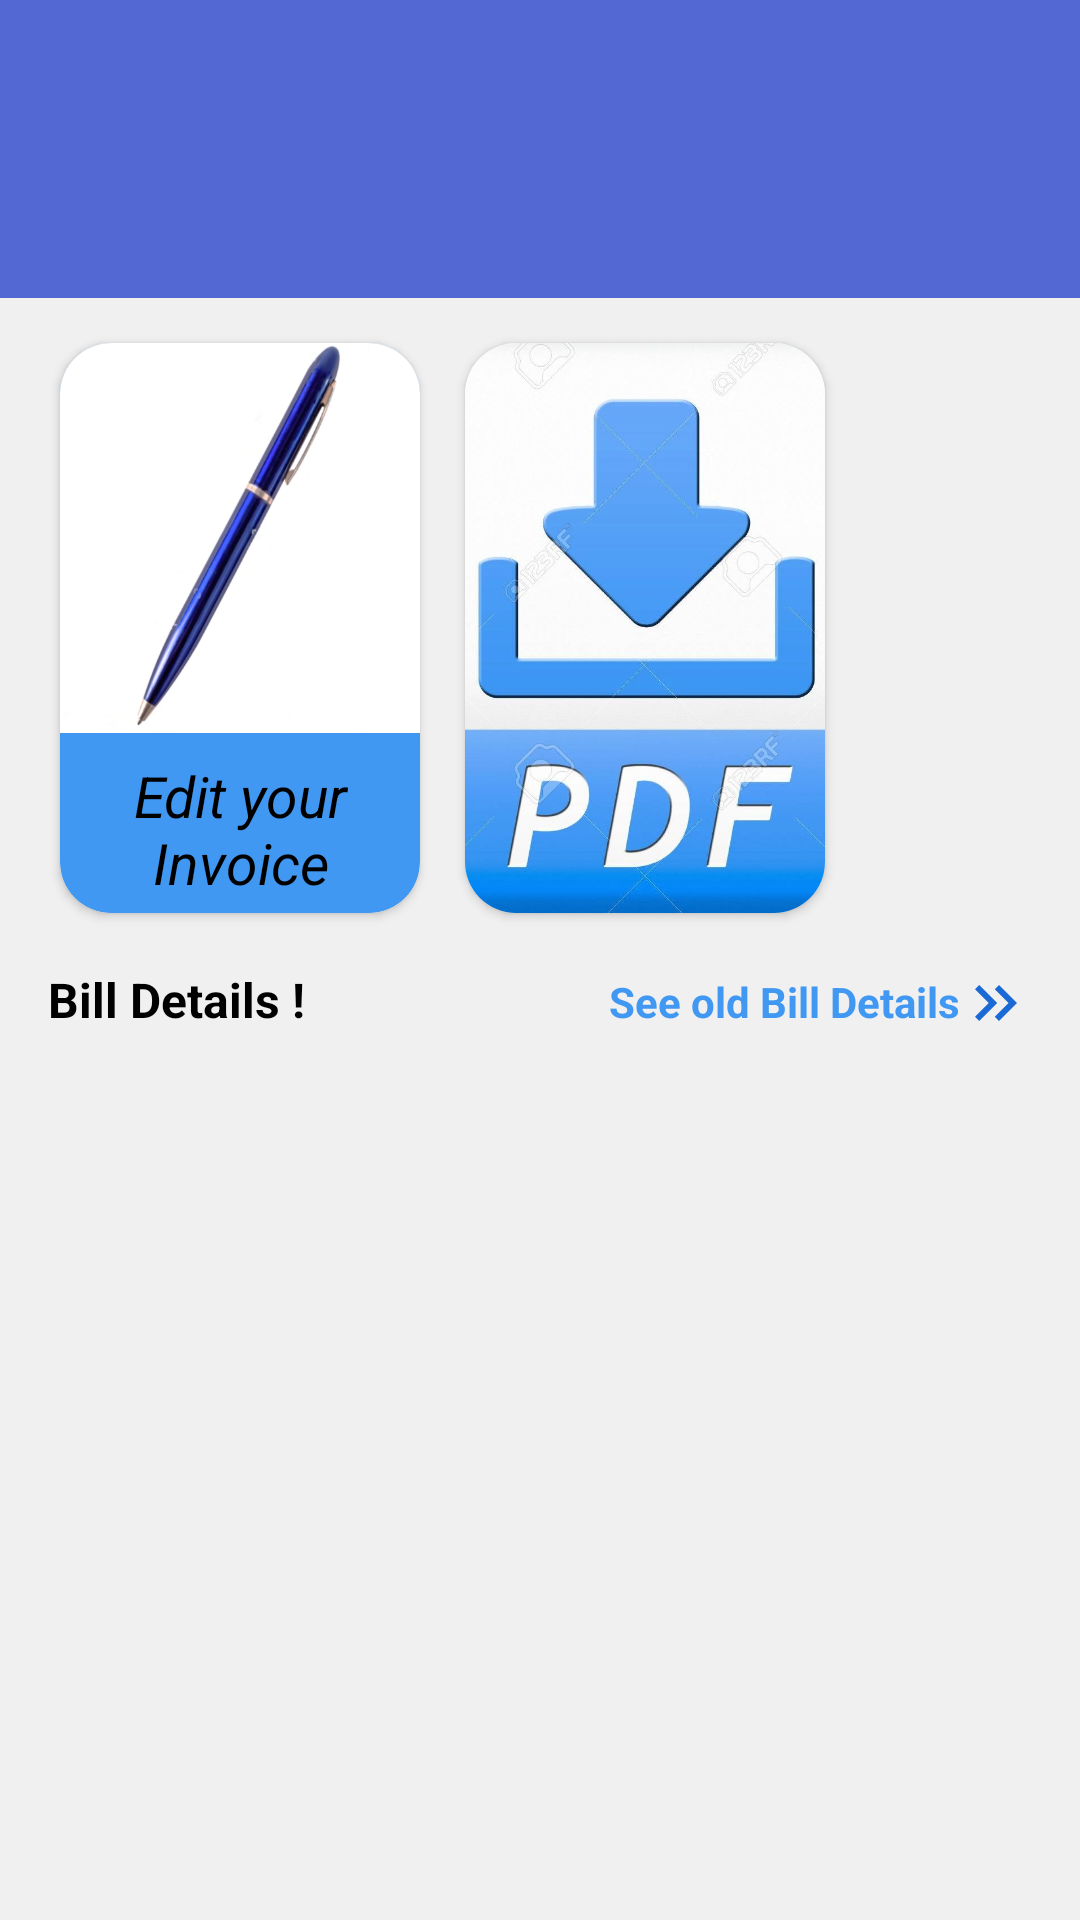

Layout XML and referenced resources for this Android screen:
<!-- AndroidManifest.xml: application theme Theme.ChallanBook -->
<!-- res/layout/activity_home.xml -->
<?xml version="1.0" encoding="utf-8"?>
<androidx.constraintlayout.widget.ConstraintLayout xmlns:android="http://schemas.android.com/apk/res/android"
    xmlns:app="http://schemas.android.com/apk/res-auto"
    xmlns:tools="http://schemas.android.com/tools"
    android:layout_width="match_parent"
    android:layout_height="match_parent"
    tools:context=".Home_Act"
    android:background="#F1F0F0">

    <androidx.constraintlayout.widget.ConstraintLayout
        android:id="@+id/c1"
        android:layout_width="match_parent"
        android:layout_height="wrap_content"
        android:background="@color/asmani"
        android:padding="6dp"
        app:layout_constraintTop_toTopOf="parent">

        <ImageView
            android:id="@+id/ho"
            android:layout_width="35dp"
            android:layout_height="35dp"
            android:src="@drawable/home_work_24"
            android:layout_marginStart="3dp"
            app:layout_constraintStart_toStartOf="parent"
            app:layout_constraintTop_toTopOf="parent"
            android:contentDescription="@string/todo" />

        <ImageView
            android:id="@+id/image_menu"
            android:layout_width="35dp"
            android:layout_height="35dp"
            android:src="@drawable/menu_open_241"
            android:layout_marginEnd="10dp"
            app:layout_constraintEnd_toEndOf="parent"
            app:layout_constraintTop_toTopOf="parent"
            tools:ignore="ContentDescription" />

        <TextView
            android:id="@+id/te_shopName"
            android:layout_width="wrap_content"
            android:layout_height="wrap_content"
            android:textColor="@color/white"
            android:textStyle="bold"
            android:textSize="22sp"
            android:layout_marginStart="20dp"
            android:layout_marginTop="4dp"
            app:layout_constraintTop_toTopOf="parent"
            app:layout_constraintStart_toEndOf="@id/ho"/>

        <TextView
            android:id="@+id/te_shopAddress"
            android:layout_width="wrap_content"
            android:layout_height="wrap_content"
            android:textColor="@color/white"
            android:textStyle="bold"
            android:textSize="14sp"
            android:layout_marginStart="5dp"
            android:layout_marginTop="8dp"
            app:layout_constraintTop_toBottomOf="@id/te_shopName"
            app:layout_constraintStart_toStartOf="parent"/>

        <TextView
            android:id="@+id/te_shopStreet"
            android:layout_width="wrap_content"
            android:layout_height="wrap_content"
            android:textColor="@color/white"
            android:textStyle="bold"
            android:textSize="14sp"
            android:layout_marginStart="10dp"
            android:layout_marginTop="8dp"
            app:layout_constraintTop_toBottomOf="@id/te_shopName"
            app:layout_constraintStart_toEndOf="@id/te_shopAddress"/>

        <TextView
            android:id="@+id/te_shopCity"
            android:layout_width="wrap_content"
            android:layout_height="wrap_content"
            android:textColor="@color/white"
            android:textStyle="bold"
            android:textSize="14sp"
            android:layout_marginStart="5dp"
            android:layout_marginTop="8dp"
            app:layout_constraintTop_toBottomOf="@id/te_shopStreet"
            app:layout_constraintStart_toStartOf="parent"/>

        <TextView
            android:id="@+id/te_shopState"
            android:layout_width="wrap_content"
            android:layout_height="wrap_content"
            android:textColor="@color/white"
            android:textStyle="bold"
            android:textSize="14sp"
            android:layout_marginStart="10dp"
            android:layout_marginTop="8dp"
            app:layout_constraintTop_toBottomOf="@id/te_shopStreet"
            app:layout_constraintStart_toEndOf="@id/te_shopCity"/>

        <TextView
            android:id="@+id/te_shopPostcode"
            android:layout_width="wrap_content"
            android:layout_height="wrap_content"
            android:textColor="@color/white"
            android:textStyle="bold"
            android:textSize="14sp"
            android:layout_marginStart="10dp"
            android:layout_marginTop="8dp"
            app:layout_constraintTop_toBottomOf="@id/te_shopStreet"
            app:layout_constraintStart_toEndOf="@id/te_shopState"/>

    </androidx.constraintlayout.widget.ConstraintLayout>

    <androidx.cardview.widget.CardView
        android:id="@+id/card_sell"
        android:layout_width="120dp"
        android:layout_height="190dp"
        android:layout_marginTop="15dp"
        android:layout_marginStart="20dp"
        app:layout_constraintStart_toStartOf="parent"
        app:layout_constraintTop_toBottomOf="@id/c1"
        app:cardCornerRadius="17dp"
        android:backgroundTint="@color/blu">

        <ImageView
            android:layout_width="match_parent"
            android:layout_height="130dp"
            android:scaleType="fitXY"
            android:src="@drawable/pen_img"
            tools:ignore="ContentDescription" />

        <TextView
            android:layout_width="match_parent"
            android:layout_height="wrap_content"
            android:text="Edit your   Invoice"
            android:layout_marginTop="138dp"
            android:textStyle="italic"
            android:textSize="19sp"
            android:textColor="@color/black"
            android:gravity="center"
            tools:ignore="HardcodedText" />

    </androidx.cardview.widget.CardView>

    <androidx.cardview.widget.CardView
        android:id="@+id/card_view"
        android:layout_width="120dp"
        android:layout_height="190dp"
        android:layout_marginTop="15dp"
        android:layout_marginStart="15dp"
        app:layout_constraintStart_toEndOf="@id/card_sell"
        app:layout_constraintTop_toBottomOf="@id/c1"
        app:cardCornerRadius="17dp">

        <ImageView
            android:layout_width="match_parent"
            android:layout_height="193dp"
            android:scaleType="centerCrop"
            android:src="@drawable/image_pde"
            tools:ignore="ContentDescription" />

    </androidx.cardview.widget.CardView>

    <LinearLayout
        android:id="@+id/l11"
        android:layout_width="match_parent"
        android:layout_height="wrap_content"
        android:layout_margin="10dp"
        android:padding="6dp"
        android:orientation="horizontal"
        app:layout_constraintTop_toBottomOf="@id/card_sell">

        <TextView
            android:layout_width="0dp"
            android:layout_height="wrap_content"
            android:text="@string/bill_details"
            android:textSize="16sp"
            android:textStyle="bold"
            android:layout_marginTop="2dp"
            android:layout_weight="2"
            android:textColor="@color/black"/>

        <TextView
            android:layout_width="wrap_content"
            android:layout_height="wrap_content"
            android:textSize="14sp"
            android:textStyle="bold"
            android:layout_marginTop="2dp"
            android:textColor="@color/blu"
            android:text="@string/see_old_bill_details" />
        <TextView
            android:layout_width="wrap_content"
            android:layout_height="wrap_content"
            android:textSize="14sp"
            android:textStyle="bold"
            android:textColor="@color/blu"
            app:drawableRightCompat="@drawable/arrow_right_24" />

    </LinearLayout>

    <androidx.recyclerview.widget.RecyclerView
        android:id="@+id/recycler_view"
        android:layout_width="match_parent"
        android:layout_height="wrap_content"
        android:layout_margin="10dp"
        android:scrollbars="horizontal"
        app:layout_constraintTop_toBottomOf="@id/l11"/>

</androidx.constraintlayout.widget.ConstraintLayout>
<!-- resources referenced by this layout -->
<resources>
  <color name="asmani">#5368D3</color>
  <color name="black">#FF000000</color>
  <color name="blu">#4098F2</color>
  <color name="white">#FFFFFFFF</color>
  <!-- drawable arrow_right_24 (drawable) -->
  <vector android:height="24dp" android:tint="#1A69D4"
      android:viewportHeight="24" android:viewportWidth="24"
      android:width="24dp" xmlns:android="http://schemas.android.com/apk/res/android">
      <path android:fillColor="@android:color/white" android:pathData="M6.41,6l-1.41,1.41l4.58,4.59l-4.58,4.59l1.41,1.41l6,-6z"/>
      <path android:fillColor="@android:color/white" android:pathData="M13,6l-1.41,1.41l4.58,4.59l-4.58,4.59l1.41,1.41l6,-6z"/>
  </vector>
  <!-- drawable image_pde: jpg bitmap (drawable-v24, 116315 bytes) -->
  <!-- drawable pen_img: png bitmap (drawable, 93548 bytes) -->
  <string name="bill_details">Bill Details !</string>
  <string name="see_old_bill_details">See old Bill Details</string>
  <string name="todo">TODO</string>
  <style name="Theme.ChallanBook" parent="Theme.AppCompat.Light.NoActionBar">
          
          <item name="colorPrimary">@color/asmani</item>
          <item name="colorPrimaryVariant">@color/asmani</item>
          <item name="colorOnPrimary">@color/white</item>
          
          <item name="colorSecondary">@color/teal_200</item>
          <item name="colorSecondaryVariant">@color/teal_700</item>
          <item name="colorOnSecondary">@color/black</item>
          
          <item name="android:statusBarColor">@color/asmani</item>
          
      </style>
  <color name="teal_200">#FF03DAC5</color>
  <color name="teal_700">#FF018786</color>
</resources>
